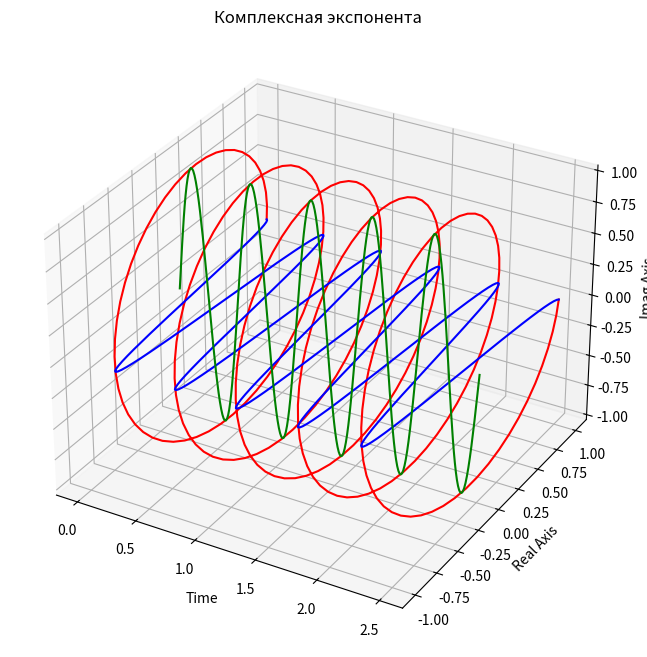

The matplotlib source for this figure:
import numpy as np
import matplotlib.pyplot as plt

t = np.linspace(0, 2.5, 250)
f = np.exp(2*np.pi*2*1j*t)
fig = plt.figure(figsize = (8,8))
ax = plt.axes(projection='3d')
ax.grid()
x=f.real
y=f.imag
ax.plot3D(t, x, y,'r')
ax.set_title('Комплексная экспонента')
ax.plot3D(t, x,np.zeros(250),'b')
ax.plot3D(t,np.zeros(250),y,'g')
 
ax.set_xlabel('Time')
ax.set_ylabel('Real Axis')
ax.set_zlabel('Imag Axis')
plt.show()